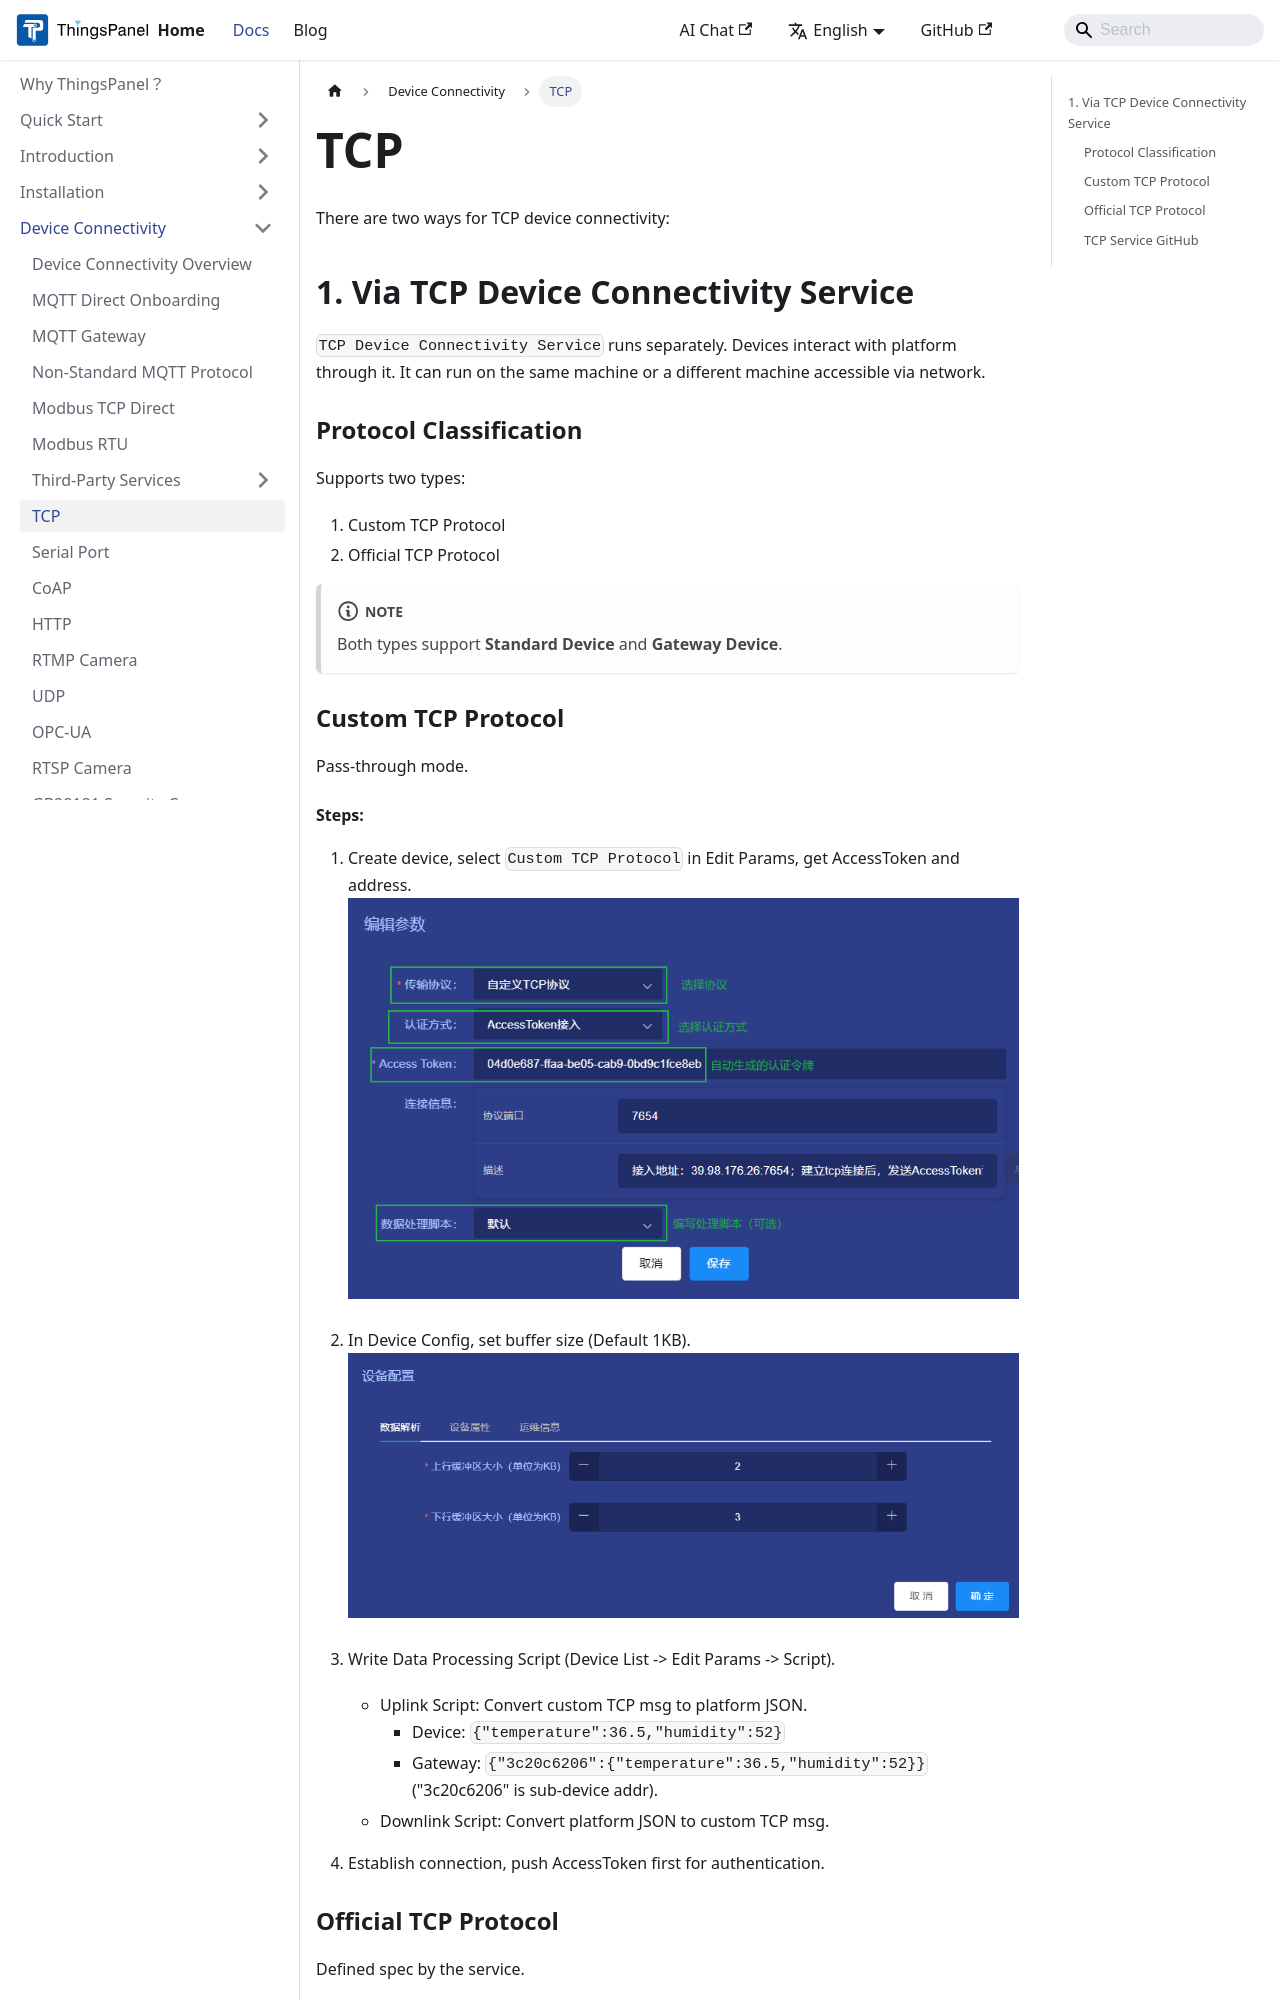

repository: ThingsPanel/thingspanel.github.io · page: docs/device-connectivity/tcp.html · generator: docusaurus

---
sidebar_position: 5
---

# TCP

There are two ways for TCP device connectivity:


## 1. Via TCP Device Connectivity Service
`TCP Device Connectivity Service` runs separately. Devices interact with platform through it. It can run on the same machine or a different machine accessible via network.

### Protocol Classification
Supports two types:
1. Custom TCP Protocol
2. Official TCP Protocol

:::note

Both types support **Standard Device** and **Gateway Device**.

:::

### Custom TCP Protocol
Pass-through mode.
#### Steps:
1. Create device, select `Custom TCP Protocol` in Edit Params, get AccessToken and address.
![Edit Params](./image/tcp2.png)

2. In Device Config, set buffer size (Default 1KB).
![Device Config](./image/tcp1.png)

3. Write Data Processing Script (Device List -> Edit Params -> Script).
    - Uplink Script: Convert custom TCP msg to platform JSON.
        - Device: `{"temperature":36.5,"humidity":52}`
        - Gateway: `{"3c20c6206":{"temperature":36.5,"humidity":52}}` ("3c20c6206" is sub-device addr).
    - Downlink Script: Convert platform JSON to custom TCP msg.

4. Establish connection, push AccessToken first for authentication.

### Official TCP Protocol
Defined spec by the service.
